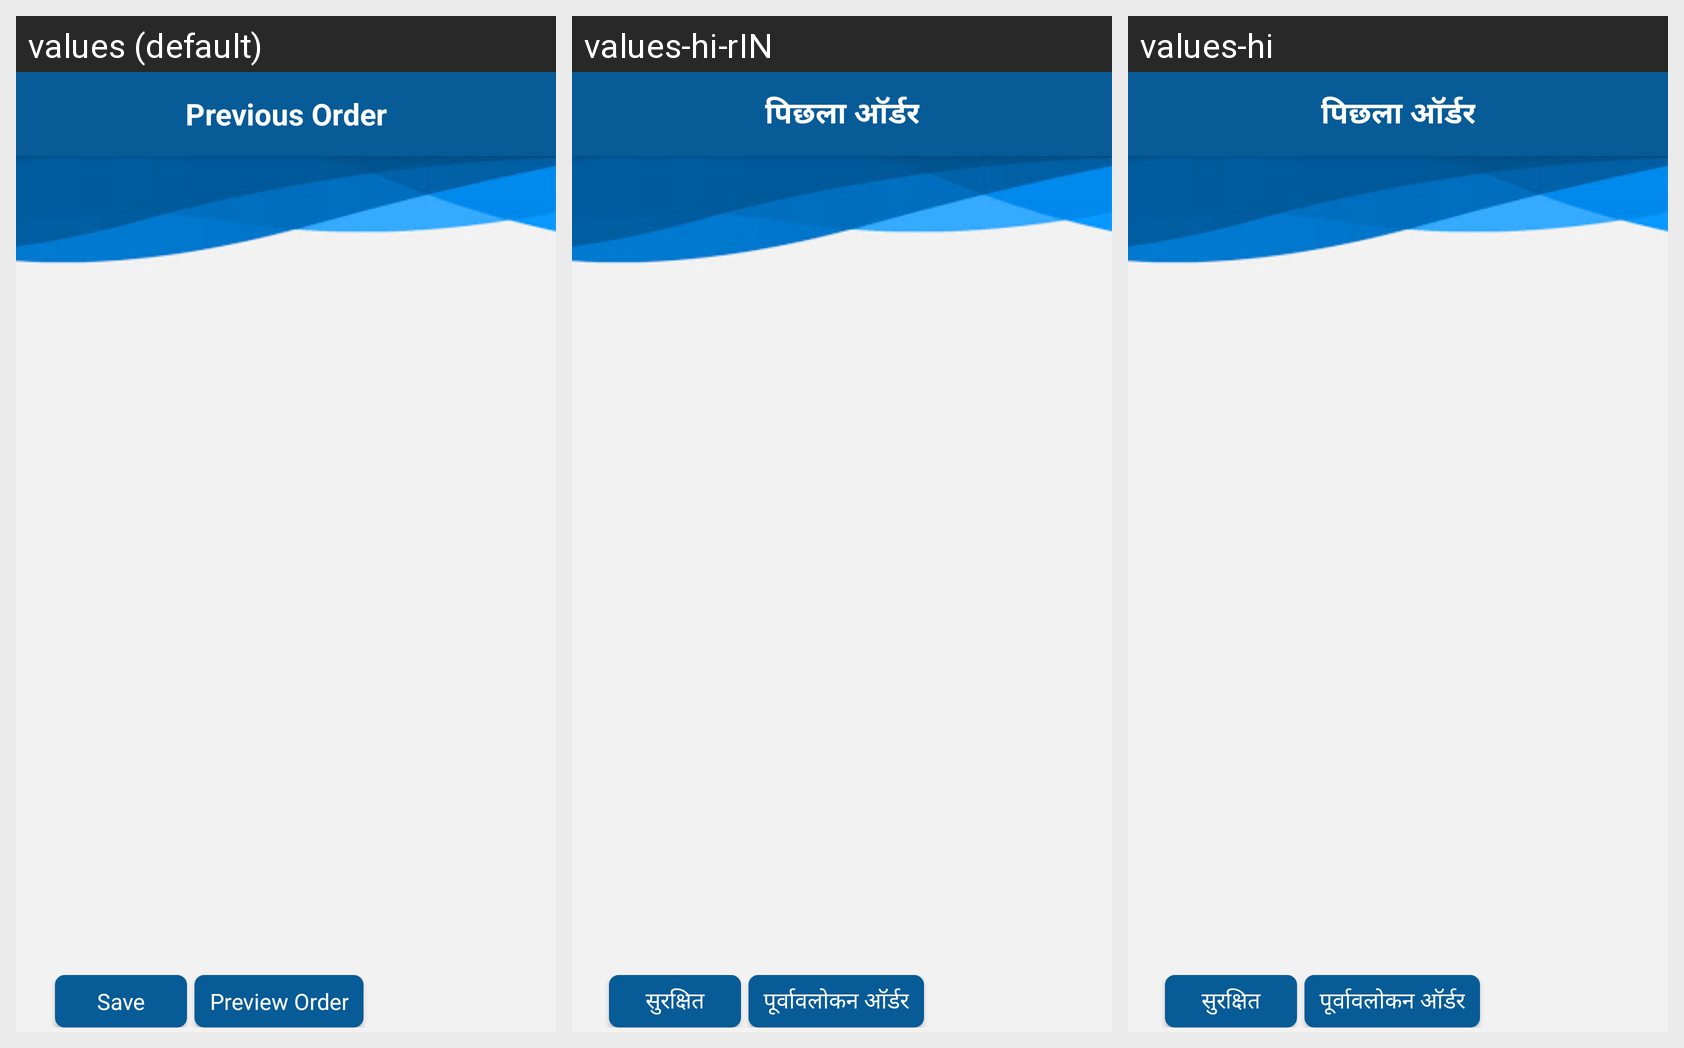

Here is an Android app screen in its default locale and in the app's own translations. Write out the translated-string differences for the strings that appear on this screen.
Android screen res/layout/previousorderonnlinecatelog_main.xml rendered under 3 locales, left to right: values (default), values-hi-rIN, values-hi. Device: Nexus 5 (rendered at 1080×1920; each locale shown at half size, 540×960, under a caption strip naming it); theme AppTheme.
Strings drawn on this screen, with the default value and each locale's value (text and hints the layout hard-codes, and strings that could not be matched under every locale, appear in the picture but are not listed):

Previous_Order
  values: Previous Order
  values-hi-rIN: पिछला ऑर्डर
  values-hi: पिछला ऑर्डर

Save
  values: Save
  values-hi-rIN: सुरक्षित
  values-hi: सुरक्षित

Preview_Order
  values: Preview Order
  values-hi-rIN: पूर्वावलोकन ऑर्डर
  values-hi: पूर्वावलोकन ऑर्डर
